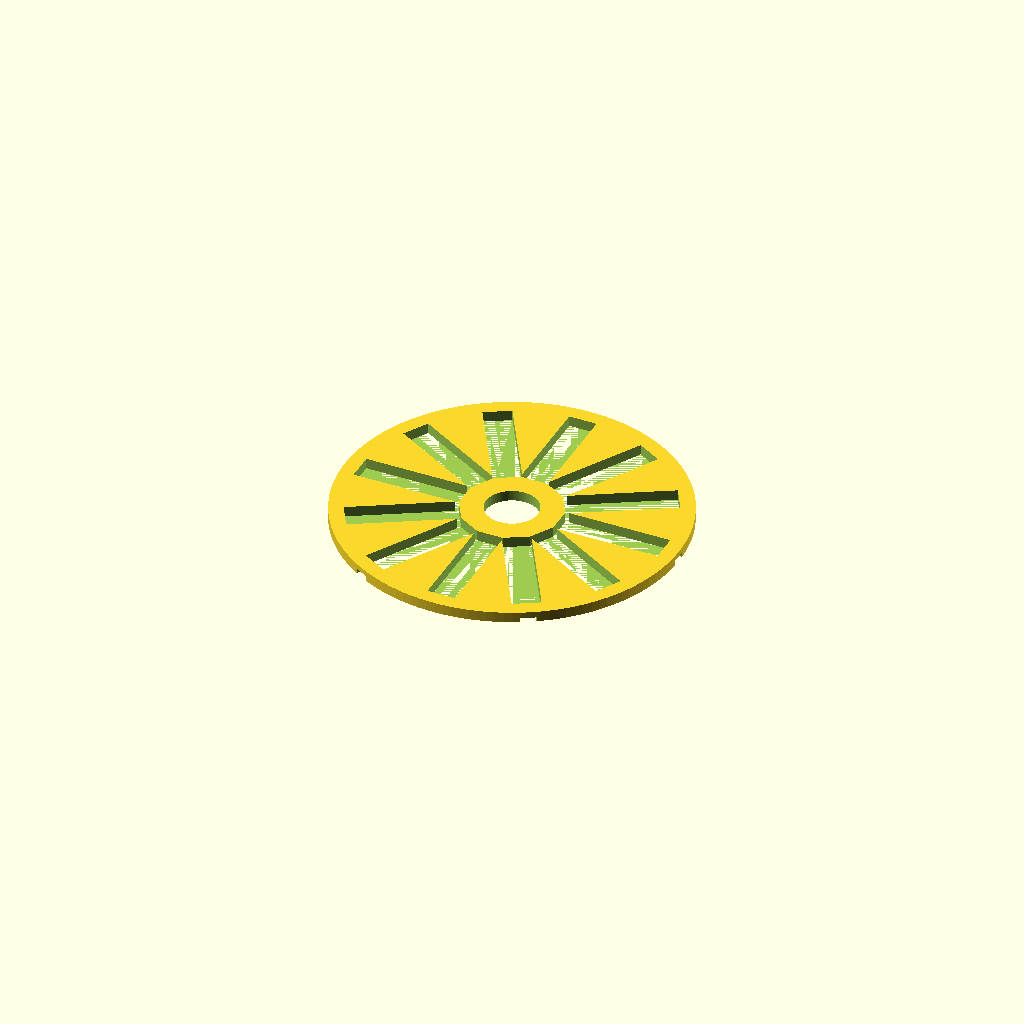
Cell 1 — every parameter at its default value.
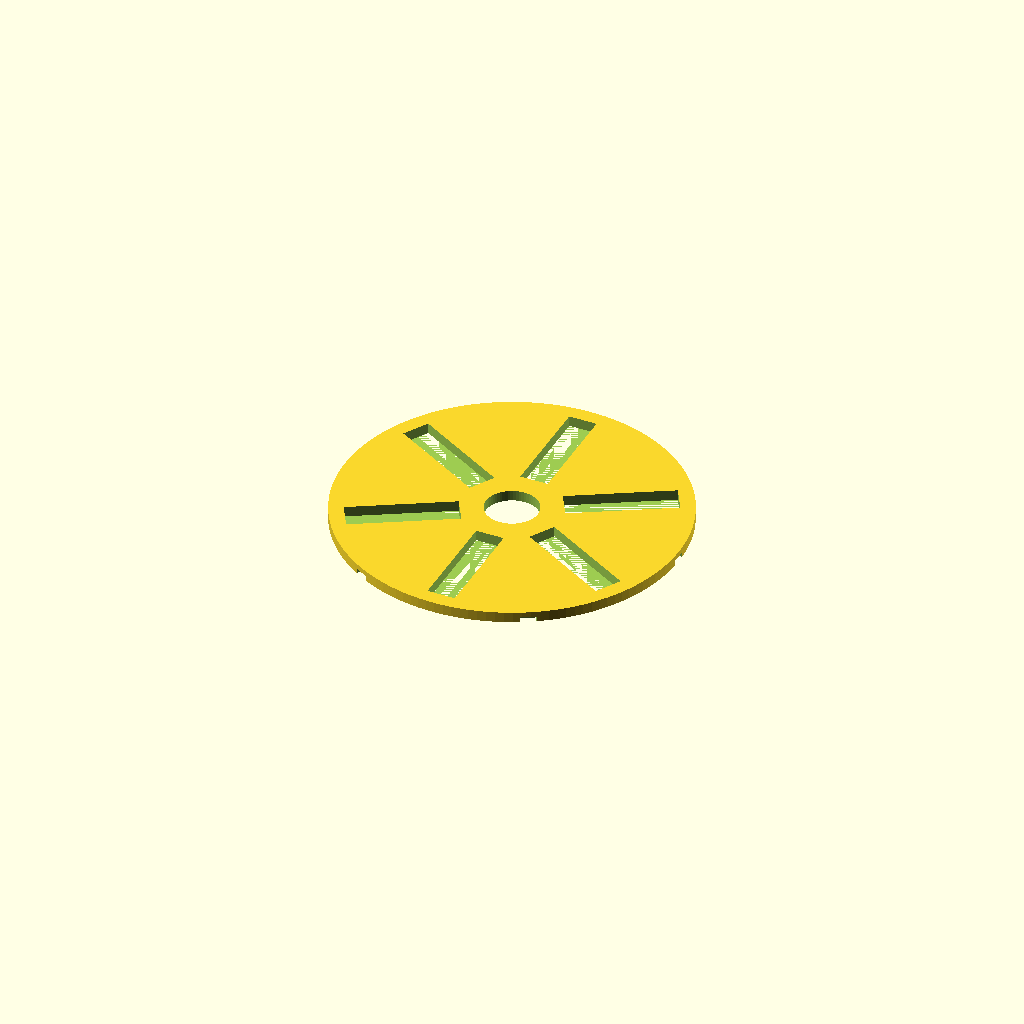
Cell 2: angle_step = 60 (everything else at default).
All cells are drawn from one camera (rotation 55°, 0°, 25°, orthographic, colour scheme Cornfield), so only the parameter changes between them.
OpenSCAD source file examples/encoder_wheel_12pole_3d_steelclip.scad:
// =============================================================================
//  Encoder Wheel Frame
//  Generated by generate_3d.py — do not edit by hand; re-run the script.
// =============================================================================
//
//  Render with F6 in OpenSCAD, then File → Export → STL.
//  Requires OpenSCAD 2021.01 or later.
//
//  Coordinate system
//  -----------------
//    Z = wheel axis (print flat on Z = 0 plane)
//    XY = wheel face
//

// ---- Geometry parameters ----------------------------------------
n_magnets       = 12;       // number of magnets
angle_step      = 30.000000; // degrees between magnets
magnet_length   = 20.0;    // radial length (mm)
magnet_width    = 5.0;     // tangential width (mm)
magnet_thick    = 2.0;     // axial thickness (mm)
r_inner         = 9.3301;  // inner radius (mm)
r_outer         = 29.3301;  // outer radius (mm)
r_frame         = 32.3301;  // frame outer radius (mm)
center_bore     = 5.0;     // shaft bore radius (mm)
clearance       = 0.15;    // per-side pocket clearance (mm)

// ---- Pocket dimensions ----------------------------------------
pw              = 5.3;   // pocket width  (tangential)
pl              = 20.3;   // pocket length (radial)
pd              = 2.0;       // pocket depth  (axial)
r_pkt           = 9.1801;  // pocket inner-edge radius

n_clips         = 6;       // number of steel-plate clip slots
clip_width      = 3.0;    // clip slot width (mm)
clip_depth      = 1.2;    // clip slot depth into rim (mm)
clip_height     = 1.0;    // clip slot height (mm)

z_back          = 0.0;    // Z of pocket floor
z_top_magnet    = 2.000;  // Z of pocket opening / magnet top
total_height    = 2.000;  // overall frame height

// ====================================================================
// Module: magnet_pocket()
// One magnet slot, open at the top face (+Z).
// In local coords: +Y = radial outward, +X = tangential CCW, +Z = axial.
// The pocket inner edge sits at r_pkt (slightly inside r_inner).
// ====================================================================
module magnet_pocket() {
    translate([-pw/2, 9.1801, 0.000])
        cube([pw, pl, pd + 1]);  // +1 ensures clean exit through top face
}

// ====================================================================
// Module: clip_slots()
// Rectangular notches around the outer rim that accept a thin steel
// disc snapped in from the back.  The steel disc acts as a flux-return
// backing plate and improves magnetic field concentration.
// ====================================================================
module clip_slots() {
    for (i = [0 : 5]) {
        rotate([0, 0, i * 60.0000])
            translate([31.1301, -1.5000, -0.01])
                cube([1.2100, 3.0000, 1.0100]);
    }
}

// ====================================================================
// Module: encoder_wheel()
// Complete encoder wheel frame — subtract pockets then optionally add
// tabs, front face, and/or steel clip slots.
// ====================================================================
module encoder_wheel() {
    union() {

        // -- Main body: outer ring + (optional) back disc --
        difference() {

            // Solid disc from z=0 to z=total_height
            cylinder(h = 2.000, r = r_frame, $fn = 128);

            // Central shaft bore
            cylinder(h = 2.000 * 3, r = center_bore, center = true, $fn = 64);
            // (No back plate: z_back = 0 so pockets open on bottom face too)

            // Magnet pockets
            for (i = [0 : n_magnets - 1]) {
                rotate([0, 0, i * angle_step])
                    magnet_pocket();
            }

            // Steel backing plate clip slots
            clip_slots();

        }  // end difference

    }  // end union
}  // end encoder_wheel

// ====================================================================
// Render the wheel
// ====================================================================
encoder_wheel();
Customizer parameters (derived from the source; name, type, default, range or options):
n_magnets: number, default 12
angle_step: number, default 30
magnet_length: number, default 20
magnet_width: number, default 5
magnet_thick: number, default 2
r_inner: number, default 9.3301
r_outer: number, default 29.3301
r_frame: number, default 32.3301
center_bore: number, default 5
clearance: number, default 0.15
pw: number, default 5.3
pl: number, default 20.3
pd: number, default 2
r_pkt: number, default 9.1801
n_clips: number, default 6
clip_width: number, default 3
clip_depth: number, default 1.2
clip_height: number, default 1
z_back: number, default 0
z_top_magnet: number, default 2
total_height: number, default 2
